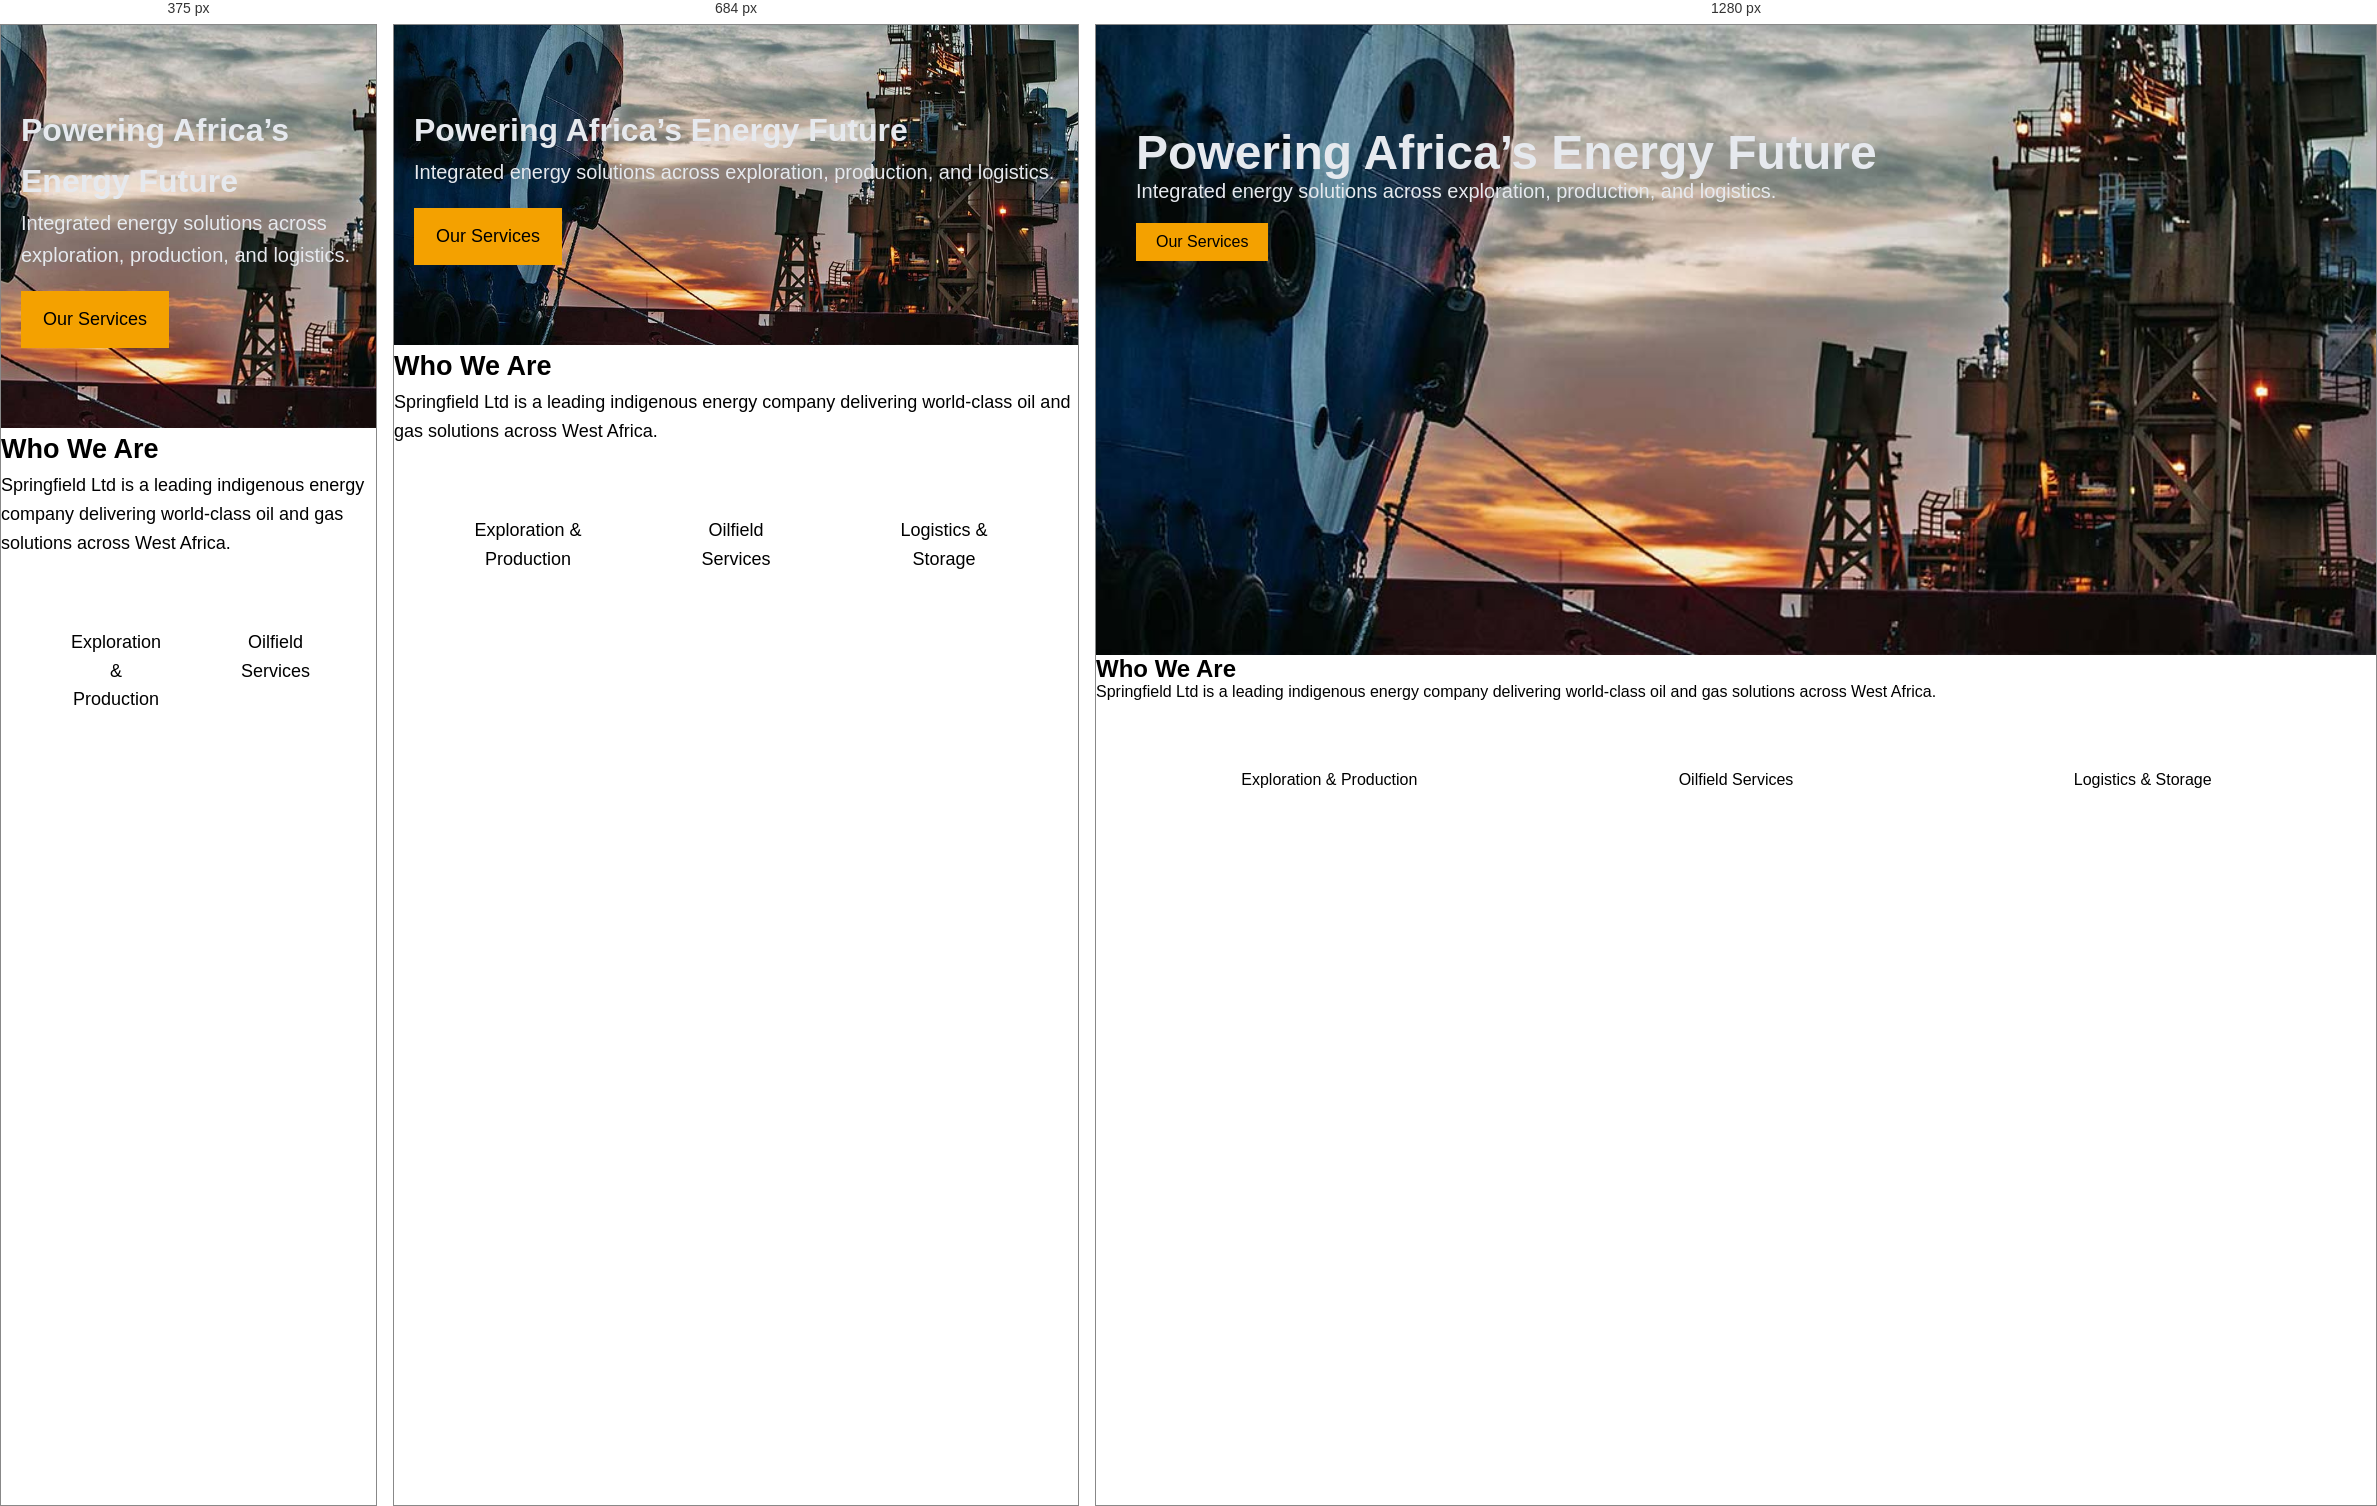
Rendered at 375 px, 684 px and 1280 px, left to right.

<!-- file: index.html -->
<!DOCTYPE html>
<html lang="en">
<head>
    <meta name="viewport" content="width=device-width, initial-scale=1.0">
    <meta charset="UTF-8">
    <title>Springfield Ltd</title>

    <!-- Font Awesome -->
    <link rel="stylesheet" href="https://cdnjs.cloudflare.com/ajax/libs/font-awesome/6.5.0/css/all.min.css">

    <!-- Main Styles -->
    <link rel="stylesheet" href="style.css">

    <!-- Main Script -->
    <script src="script.js" defer></script>
</head>
<body>

<!-- HEADER INCLUDE -->
<div id="header"></div>

<main>
    <section class="hero">
        <h1>Powering Africa’s Energy Future</h1>
        <p>Integrated energy solutions across exploration, production, and logistics.</p>
        <a href="services.html" class="btn">Our Services</a>
    </section>

    <section class="about-preview">
        <h2>Who We Are</h2>
        <p>
            Springfield Ltd is a leading indigenous energy company delivering
            world-class oil and gas solutions across West Africa.
        </p>
    </section>

    <section class="services-preview">
        <div class="service-box">Exploration &amp; Production</div>
        <div class="service-box">Oilfield Services</div>
        <div class="service-box">Logistics &amp; Storage</div>
    </section>
</main>

<!-- FOOTER INCLUDE -->
<div id="footer"></div>

</body>
</html>


/* @media block from style.css */
@media (max-width: 768px) {
    nav ul {
        display: flex !important;
        flex-direction: column;
        align-items: center;
        gap: 12px;
        margin-top: 15px;
    }

    nav ul li {
        margin: 0;
    }

    nav ul li a {
        font-size: 1rem;
        padding: 8px 0;
        display: block;
    }

    header {
        flex-direction: column;
        align-items: center;
    }
}

/* @media block from style.css */
@media (max-width: 768px) {
    .hero {
        padding: 80px 20px;
        min-height: auto;
    }

    .hero h1 {
        font-size: 2rem; /* ≈ 36px */
    }

    .hero p {
        font-size: 1.05rem; /* readable */
    }
}

/* @media block from style.css */
@media (max-width: 768px) {
    .services-list {
        flex-direction: column;
        padding: 0 20px 40px;
    }

    .page-header {
        padding: 40px 20px;
    }
}

/* @media block from style.css */
@media (max-width: 768px) {
    nav ul {
        flex-direction: column;
        display: none;
    }

    nav ul.show {
        display: block;
    }

    .services-list {
        flex-direction: column;
    }

    .hero h1 {
        font-size: 32px;
    }
}

/* @media block from style.css */
@media (max-width: 768px) {
    .projects-intro {
        padding: 0 20px;
        font-size: 16px;
    }

    .projects-grid {
        padding: 0 20px 40px;
    }
}

/* @media block from style.css */
@media (max-width: 768px) {
    .btn {
        padding: 14px 22px;
        font-size: 1rem;
    }
}

/* @media block from style.css */
@media (max-width: 600px) {
    .contact-container {
        padding: 30px 20px;
    }
}

/* @media block from style.css */
@media (max-width: 768px) {
    html {
        font-size: 18px; /* boosts all text */
    }

    body {
        line-height: 1.6;
    }
}

/* @media block from style.css */
@media (max-width: 768px) {
    p {
        font-size: 1rem; /* 18px due to html font-size */
    }

    .projects-intro,
    .about-content p {
        font-size: 1.05rem;
    }
}

/* @media block from style.css */
@media (max-width: 768px) {
  .nav-links {
    position: absolute;
    top: 70px;
    right: 0;
    background-color: #fff;
    flex-direction: column;
    width: 200px;
    transform: translateX(100%);
    transition: transform 0.3s ease-in;
    box-shadow: -2px 2px 10px rgba(0,0,0,0.1);
  }

  .nav-links.active {
    transform: translateX(0);
  }

  .hamburger {
    display: flex;
  }
}

/* @media block from style.css */
@media (max-width: 768px) {
    .nav-links {
        position: absolute;
        top: 70px;
        right: 0;
        background-color: #1c1c1c;
        flex-direction: column;
        width: 200px;
        padding: 1rem;
        transform: translateX(100%);
        transition: transform 0.3s ease-in-out;
        box-shadow: -2px 2px 10px rgba(0,0,0,0.2);
    }

    .nav-links.show {
        transform: translateX(0);
    }

    .nav-links li {
        margin: 1rem 0;
    }

    .hamburger {
        display: flex;
    }
}

/* @media block from style.css */
@media (max-width: 768px) {
    .nav-links {
        position: fixed;             /* slide menu */
        top: 0;
        right: 0;
        height: 100vh;
        width: 200px;
        background-color: rgba(28,28,28,0.95);
        flex-direction: column;
        padding-top: 70px;          /* below header */
        transform: translateX(100%);
        transition: transform 0.3s ease-in-out;
        z-index: 1050;
        display: flex;               /* important: flex, not none */
    }

    .nav-links li {
        margin: 1.5rem 0;
    }

    .nav-links.show {
        transform: translateX(0);   /* slide in when clicked */
    }

    .hamburger {
        display: flex;               /* show hamburger */
        flex-direction: column;
        gap: 4px;
        cursor: pointer;
        z-index: 1100;
    }
}